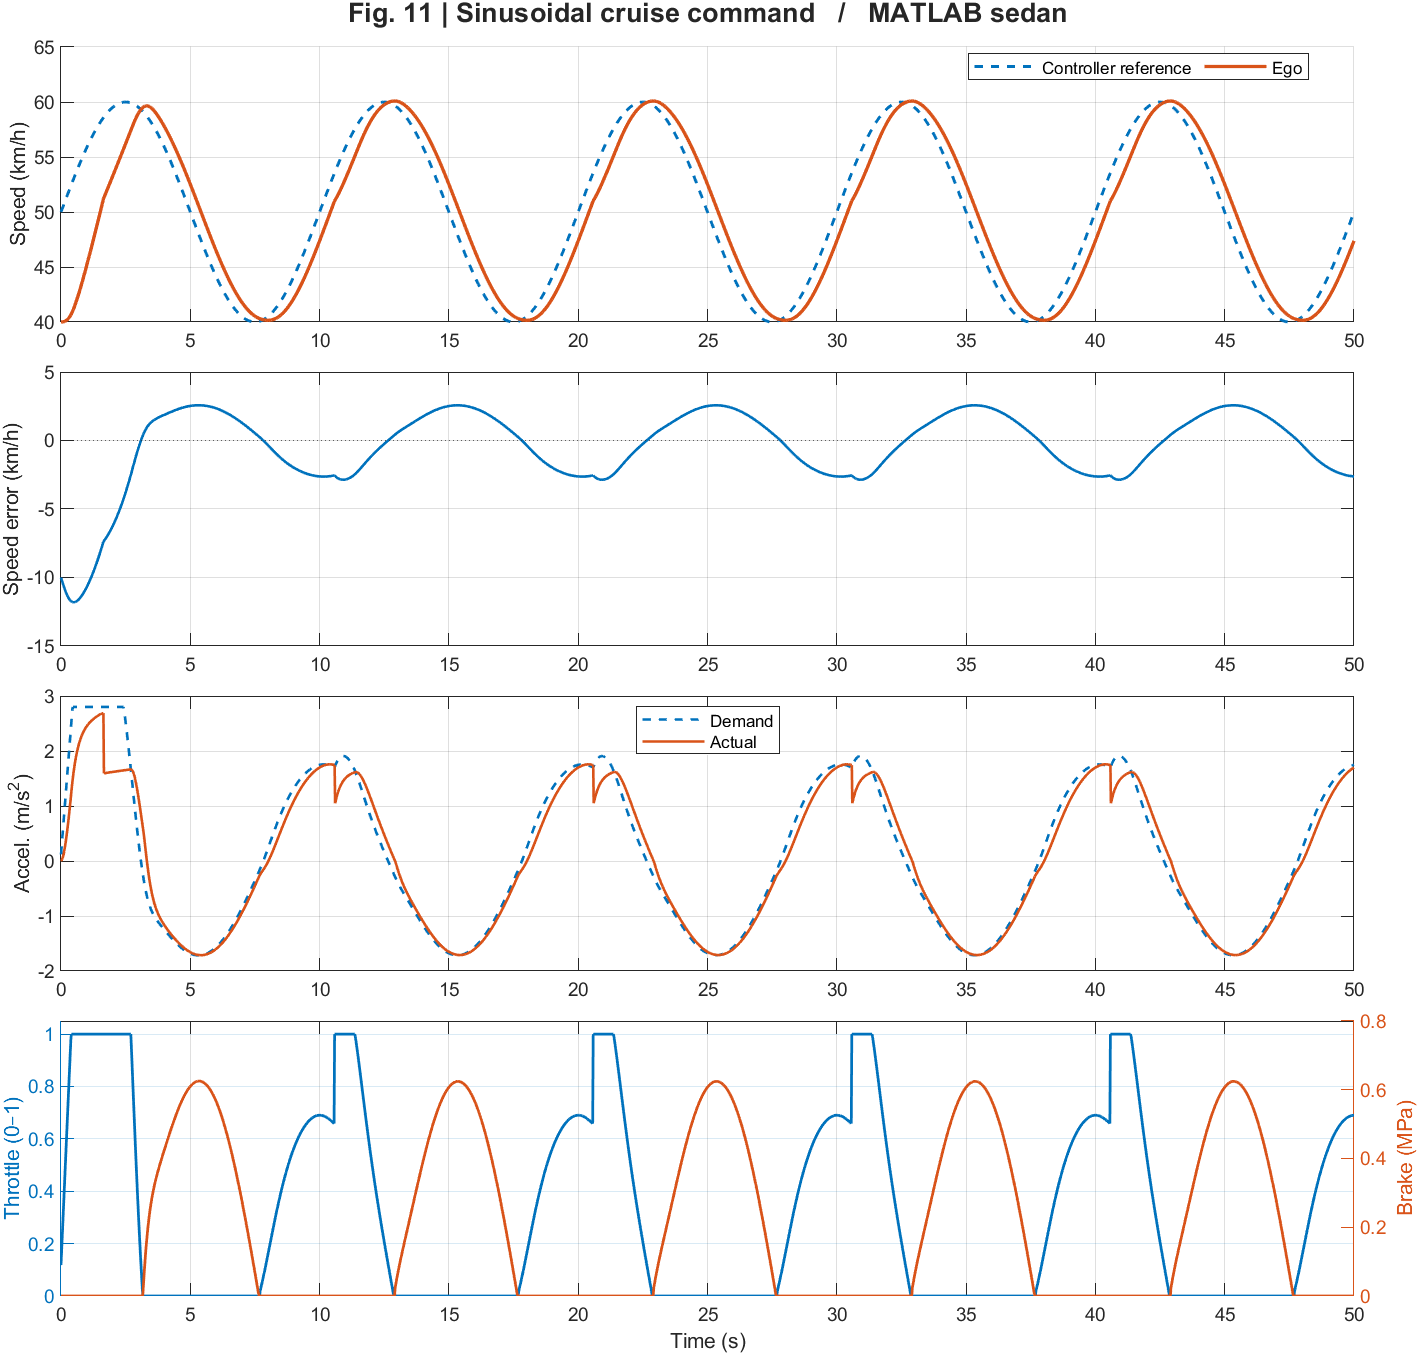

The data file committed next to this chart (first rows):
Time_s, Cruise_mps, Lead_mps, LeadRear_m, LeadExists, EgoFront_m, Ego_mps, Accel_mps2, Engine_rpm, GearRatio, TargetValid, Gap_m, Relative_mps, Reference_mps, DesiredGap_m, Mode, StopHold, Demand_mps2, Throttle, Pressure_MPa
0, 13.89, NaN, NaN, 0, 0, 11.11, 0, 2009, 1.404, 0, NaN, NaN, 13.89, NaN, 2, 0, 0.12, 0.1182, 0
0.02, 13.92, NaN, NaN, 0, 0.2222, 11.11, 0.009226, 2009, 1.404, 0, NaN, NaN, 13.92, NaN, 2, 0, 0.24, 0.1637, 0
0.04, 13.96, NaN, NaN, 0, 0.4445, 11.11, 0.02697, 2009, 1.404, 0, NaN, NaN, 13.96, NaN, 2, 0, 0.36, 0.2092, 0
0.06, 13.99, NaN, NaN, 0, 0.6667, 11.11, 0.05257, 2009, 1.404, 0, NaN, NaN, 13.99, NaN, 2, 0, 0.48, 0.2546, 0
0.08, 14.03, NaN, NaN, 0, 0.889, 11.11, 0.08544, 2010, 1.404, 0, NaN, NaN, 14.03, NaN, 2, 0, 0.6, 0.3001, 0
0.1, 14.06, NaN, NaN, 0, 1.111, 11.12, 0.125, 2010, 1.404, 0, NaN, NaN, 14.06, NaN, 2, 0, 0.72, 0.3456, 0
0.12, 14.1, NaN, NaN, 0, 1.334, 11.12, 0.1708, 2011, 1.404, 0, NaN, NaN, 14.1, NaN, 2, 0, 0.84, 0.391, 0
0.14, 14.13, NaN, NaN, 0, 1.556, 11.12, 0.2222, 2012, 1.404, 0, NaN, NaN, 14.13, NaN, 2, 0, 0.96, 0.4364, 0
0.16, 14.17, NaN, NaN, 0, 1.779, 11.13, 0.279, 2013, 1.404, 0, NaN, NaN, 14.17, NaN, 2, 0, 1.08, 0.4818, 0
0.18, 14.2, NaN, NaN, 0, 2.001, 11.14, 0.3406, 2014, 1.404, 0, NaN, NaN, 14.2, NaN, 2, 0, 1.2, 0.5272, 0
0.2, 14.24, NaN, NaN, 0, 2.224, 11.15, 0.4068, 2015, 1.404, 0, NaN, NaN, 14.24, NaN, 2, 0, 1.32, 0.5725, 0
0.22, 14.27, NaN, NaN, 0, 2.447, 11.16, 0.4771, 2017, 1.404, 0, NaN, NaN, 14.27, NaN, 2, 0, 1.44, 0.6177, 0
0.24, 14.31, NaN, NaN, 0, 2.67, 11.17, 0.5513, 2019, 1.404, 0, NaN, NaN, 14.31, NaN, 2, 0, 1.56, 0.6629, 0
0.26, 14.34, NaN, NaN, 0, 2.894, 11.18, 0.6291, 2021, 1.404, 0, NaN, NaN, 14.34, NaN, 2, 0, 1.68, 0.708, 0
0.28, 14.38, NaN, NaN, 0, 3.118, 11.19, 0.7101, 2024, 1.404, 0, NaN, NaN, 14.38, NaN, 2, 0, 1.8, 0.7531, 0
0.3, 14.41, NaN, NaN, 0, 3.342, 11.21, 0.7943, 2027, 1.404, 0, NaN, NaN, 14.41, NaN, 2, 0, 1.92, 0.798, 0
0.32, 14.44, NaN, NaN, 0, 3.566, 11.23, 0.8812, 2030, 1.404, 0, NaN, NaN, 14.44, NaN, 2, 0, 2.04, 0.8429, 0
0.34, 14.48, NaN, NaN, 0, 3.791, 11.25, 0.9708, 2033, 1.404, 0, NaN, NaN, 14.48, NaN, 2, 0, 2.16, 0.8876, 0
0.36, 14.51, NaN, NaN, 0, 4.016, 11.27, 1.063, 2037, 1.404, 0, NaN, NaN, 14.51, NaN, 2, 0, 2.28, 0.9322, 0
0.38, 14.55, NaN, NaN, 0, 4.241, 11.29, 1.157, 2041, 1.404, 0, NaN, NaN, 14.55, NaN, 2, 0, 2.4, 0.9767, 0
0.4, 14.58, NaN, NaN, 0, 4.467, 11.32, 1.254, 2046, 1.404, 0, NaN, NaN, 14.58, NaN, 2, 0, 2.52, 1, 0
0.42, 14.61, NaN, NaN, 0, 4.694, 11.34, 1.348, 2051, 1.404, 0, NaN, NaN, 14.61, NaN, 2, 0, 2.64, 1, 0
0.44, 14.65, NaN, NaN, 0, 4.921, 11.37, 1.435, 2056, 1.404, 0, NaN, NaN, 14.65, NaN, 2, 0, 2.76, 1, 0
0.46, 14.68, NaN, NaN, 0, 5.149, 11.4, 1.516, 2062, 1.404, 0, NaN, NaN, 14.68, NaN, 2, 0, 2.8, 1, 0
0.48, 14.71, NaN, NaN, 0, 5.377, 11.43, 1.591, 2067, 1.404, 0, NaN, NaN, 14.71, NaN, 2, 0, 2.8, 1, 0
0.5, 14.75, NaN, NaN, 0, 5.606, 11.47, 1.66, 2073, 1.404, 0, NaN, NaN, 14.75, NaN, 2, 0, 2.8, 1, 0
0.52, 14.78, NaN, NaN, 0, 5.836, 11.5, 1.725, 2080, 1.404, 0, NaN, NaN, 14.78, NaN, 2, 0, 2.8, 1, 0
0.54, 14.81, NaN, NaN, 0, 6.066, 11.54, 1.785, 2086, 1.404, 0, NaN, NaN, 14.81, NaN, 2, 0, 2.8, 1, 0
0.56, 14.85, NaN, NaN, 0, 6.297, 11.57, 1.841, 2093, 1.404, 0, NaN, NaN, 14.85, NaN, 2, 0, 2.8, 1, 0
0.58, 14.88, NaN, NaN, 0, 6.529, 11.61, 1.893, 2100, 1.404, 0, NaN, NaN, 14.88, NaN, 2, 0, 2.8, 1, 0
0.6, 14.91, NaN, NaN, 0, 6.762, 11.65, 1.941, 2107, 1.404, 0, NaN, NaN, 14.91, NaN, 2, 0, 2.8, 1, 0
0.62, 14.94, NaN, NaN, 0, 6.995, 11.69, 1.986, 2114, 1.404, 0, NaN, NaN, 14.94, NaN, 2, 0, 2.8, 1, 0
0.64, 14.98, NaN, NaN, 0, 7.229, 11.73, 2.028, 2121, 1.404, 0, NaN, NaN, 14.98, NaN, 2, 0, 2.8, 1, 0
0.66, 15.01, NaN, NaN, 0, 7.464, 11.77, 2.067, 2129, 1.404, 0, NaN, NaN, 15.01, NaN, 2, 0, 2.8, 1, 0
0.68, 15.04, NaN, NaN, 0, 7.7, 11.81, 2.103, 2136, 1.404, 0, NaN, NaN, 15.04, NaN, 2, 0, 2.8, 1, 0
0.7, 15.07, NaN, NaN, 0, 7.937, 11.86, 2.137, 2144, 1.404, 0, NaN, NaN, 15.07, NaN, 2, 0, 2.8, 1, 0
0.72, 15.1, NaN, NaN, 0, 8.174, 11.9, 2.169, 2152, 1.404, 0, NaN, NaN, 15.1, NaN, 2, 0, 2.8, 1, 0
0.74, 15.13, NaN, NaN, 0, 8.413, 11.94, 2.198, 2160, 1.404, 0, NaN, NaN, 15.13, NaN, 2, 0, 2.8, 1, 0
0.76, 15.17, NaN, NaN, 0, 8.652, 11.99, 2.226, 2168, 1.404, 0, NaN, NaN, 15.17, NaN, 2, 0, 2.8, 1, 0
0.78, 15.2, NaN, NaN, 0, 8.892, 12.03, 2.252, 2176, 1.404, 0, NaN, NaN, 15.2, NaN, 2, 0, 2.8, 1, 0
0.8, 15.23, NaN, NaN, 0, 9.134, 12.08, 2.277, 2184, 1.404, 0, NaN, NaN, 15.23, NaN, 2, 0, 2.8, 1, 0
0.82, 15.26, NaN, NaN, 0, 9.376, 12.12, 2.299, 2192, 1.404, 0, NaN, NaN, 15.26, NaN, 2, 0, 2.8, 1, 0
0.84, 15.29, NaN, NaN, 0, 9.619, 12.17, 2.321, 2201, 1.404, 0, NaN, NaN, 15.29, NaN, 2, 0, 2.8, 1, 0
0.86, 15.32, NaN, NaN, 0, 9.862, 12.22, 2.341, 2209, 1.404, 0, NaN, NaN, 15.32, NaN, 2, 0, 2.8, 1, 0
0.88, 15.35, NaN, NaN, 0, 10.11, 12.27, 2.36, 2218, 1.404, 0, NaN, NaN, 15.35, NaN, 2, 0, 2.8, 1, 0
0.9, 15.38, NaN, NaN, 0, 10.35, 12.31, 2.378, 2226, 1.404, 0, NaN, NaN, 15.38, NaN, 2, 0, 2.8, 1, 0
0.92, 15.41, NaN, NaN, 0, 10.6, 12.36, 2.395, 2235, 1.404, 0, NaN, NaN, 15.41, NaN, 2, 0, 2.8, 1, 0
0.94, 15.44, NaN, NaN, 0, 10.85, 12.41, 2.411, 2244, 1.404, 0, NaN, NaN, 15.44, NaN, 2, 0, 2.8, 1, 0
0.96, 15.46, NaN, NaN, 0, 11.1, 12.46, 2.426, 2253, 1.404, 0, NaN, NaN, 15.46, NaN, 2, 0, 2.8, 1, 0
0.98, 15.49, NaN, NaN, 0, 11.35, 12.51, 2.44, 2261, 1.404, 0, NaN, NaN, 15.49, NaN, 2, 0, 2.8, 1, 0
1, 15.52, NaN, NaN, 0, 11.6, 12.56, 2.454, 2270, 1.404, 0, NaN, NaN, 15.52, NaN, 2, 0, 2.8, 1, 0
1.02, 15.55, NaN, NaN, 0, 11.85, 12.6, 2.467, 2279, 1.404, 0, NaN, NaN, 15.55, NaN, 2, 0, 2.8, 1, 0
1.04, 15.58, NaN, NaN, 0, 12.1, 12.65, 2.479, 2288, 1.404, 0, NaN, NaN, 15.58, NaN, 2, 0, 2.8, 1, 0
1.06, 15.61, NaN, NaN, 0, 12.35, 12.7, 2.491, 2297, 1.404, 0, NaN, NaN, 15.61, NaN, 2, 0, 2.8, 1, 0
1.08, 15.63, NaN, NaN, 0, 12.61, 12.75, 2.502, 2306, 1.404, 0, NaN, NaN, 15.63, NaN, 2, 0, 2.8, 1, 0
1.1, 15.66, NaN, NaN, 0, 12.86, 12.8, 2.513, 2315, 1.404, 0, NaN, NaN, 15.66, NaN, 2, 0, 2.8, 1, 0
1.12, 15.69, NaN, NaN, 0, 13.12, 12.85, 2.523, 2324, 1.404, 0, NaN, NaN, 15.69, NaN, 2, 0, 2.8, 1, 0
1.14, 15.71, NaN, NaN, 0, 13.38, 12.91, 2.533, 2334, 1.404, 0, NaN, NaN, 15.71, NaN, 2, 0, 2.8, 1, 0
1.16, 15.74, NaN, NaN, 0, 13.64, 12.96, 2.542, 2343, 1.404, 0, NaN, NaN, 15.74, NaN, 2, 0, 2.8, 1, 0
1.18, 15.76, NaN, NaN, 0, 13.9, 13.01, 2.551, 2352, 1.404, 0, NaN, NaN, 15.76, NaN, 2, 0, 2.8, 1, 0
... 2,441 more rows
